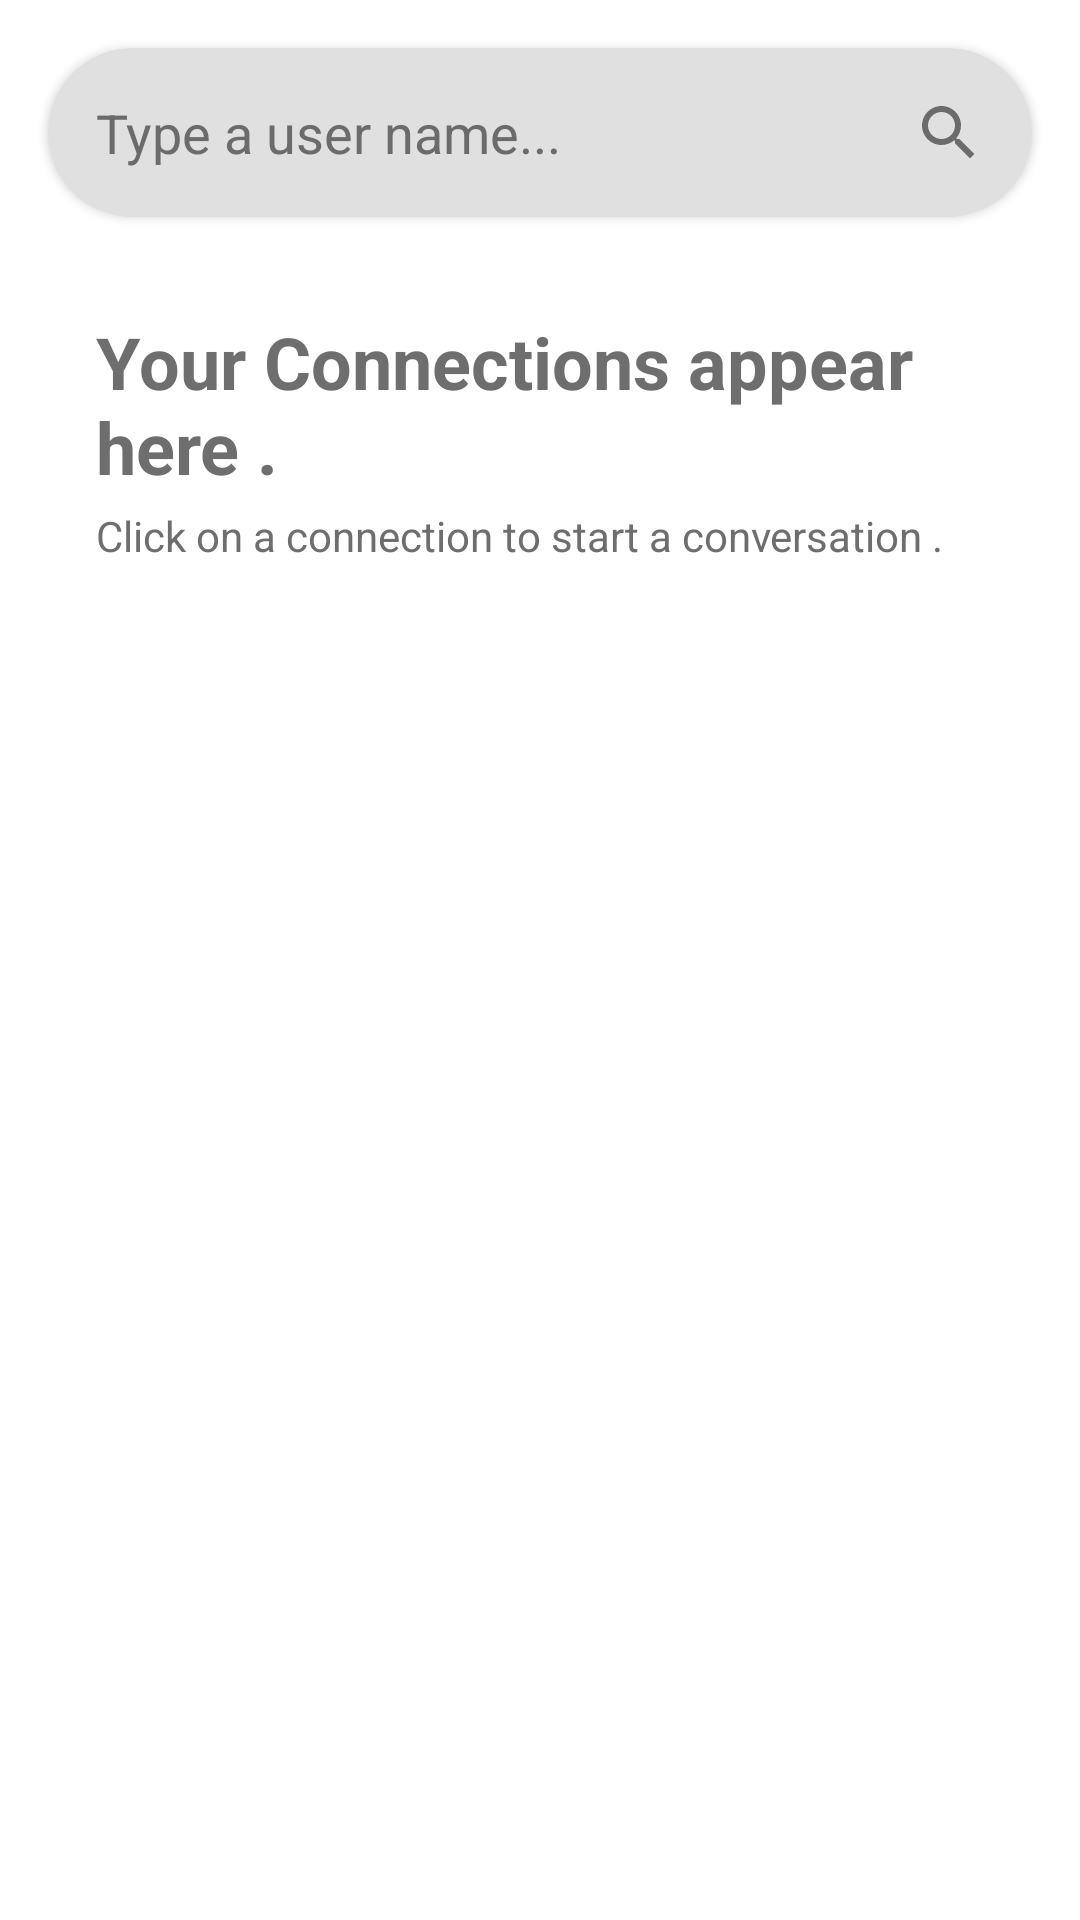

Produce the Android XML layout that renders to this screen, including the resource entries it uses.
<!-- AndroidManifest.xml: application theme AppTheme -->
<!-- res/layout/activity_add_connections.xml -->
<?xml version="1.0" encoding="utf-8"?>
<androidx.constraintlayout.widget.ConstraintLayout xmlns:android="http://schemas.android.com/apk/res/android"
    xmlns:app="http://schemas.android.com/apk/res-auto"
    xmlns:tools="http://schemas.android.com/tools"
    android:layout_width="match_parent"
    android:layout_height="match_parent"
    android:background="#ffffff"
    tools:context=".AddConnectionsActivity">

    <androidx.cardview.widget.CardView
        android:id="@+id/cardView"
        android:layout_width="match_parent"
        android:layout_height="wrap_content"
        android:layout_marginStart="16dp"
        android:layout_marginLeft="16dp"
        android:layout_marginTop="16dp"
        android:layout_marginEnd="16dp"
        android:layout_marginRight="16dp"
        app:cardBackgroundColor="#e0e0e0"
        app:cardCornerRadius="60dp"
        app:layout_constraintEnd_toEndOf="parent"
        app:layout_constraintStart_toStartOf="parent"
        app:layout_constraintTop_toTopOf="parent">

        <LinearLayout
            android:layout_width="match_parent"
            android:layout_height="wrap_content"

            android:orientation="horizontal">

            <AutoCompleteTextView
                android:id="@+id/search_connections_edittext"
                android:layout_width="0dp"
                android:layout_height="match_parent"
                android:layout_weight="1"
                android:background="@android:color/transparent"
                android:hint="Type a user name..."
                android:padding="16dp"
                android:textColorHint="#6b6b6b" />

            <ImageButton
                android:layout_width="0dp"
                android:layout_height="match_parent"
                android:layout_weight="0.2"
                android:id="@+id/search_connections"
                android:background="?attr/selectableItemBackgroundBorderless"
                android:src="@drawable/search_icon" />
        </LinearLayout>
    </androidx.cardview.widget.CardView>

    <LinearLayout
        android:layout_width="match_parent"
        android:layout_height="wrap_content"
        android:orientation="vertical"
        android:id="@+id/linear1"
        app:layout_constraintEnd_toEndOf="parent"
        app:layout_constraintHorizontal_bias="0.0"
        android:layout_marginStart="16dp"
        android:layout_marginLeft="16dp"
        android:layout_marginTop="16dp"
        android:layout_marginEnd="16dp"
        android:layout_marginRight="16dp"
        android:padding="16dp"
        app:layout_constraintStart_toStartOf="parent"
        app:layout_constraintTop_toBottomOf="@+id/cardView" >
        <TextView
            android:id="@+id/textView3"
            android:layout_width="match_parent"
            android:layout_height="wrap_content"
            android:text="Your Connections appear here ."
            android:textColor="#6e6e6e"
            android:textStyle="bold"
            android:textSize="24sp"
            />
        <TextView
            android:layout_width="match_parent"
            android:layout_height="wrap_content"
            android:layout_marginTop="4dp"
            android:text="Click on a connection to start a conversation . "
            android:textColor="#6e6e6e"
            android:textSize="14sp"
            />
    </LinearLayout>

    <androidx.recyclerview.widget.RecyclerView
        android:id="@+id/add_connections_recycler"
        android:layout_width="0dp"
        android:layout_height="0dp"
        app:layout_constraintBottom_toBottomOf="parent"
        app:layout_constraintEnd_toEndOf="parent"
        app:layout_constraintStart_toStartOf="parent"
        app:layout_constraintTop_toBottomOf="@+id/linear1" />

</androidx.constraintlayout.widget.ConstraintLayout>
<!-- resources referenced by this layout -->
<resources>
  <!-- drawable search_icon (drawable) -->
  <vector xmlns:android="http://schemas.android.com/apk/res/android"
      android:width="24dp"
      android:height="24dp"
      android:viewportWidth="24"
      android:viewportHeight="24"
      android:tint="#6b6b6b">
    <path
        android:fillColor="#ffffff"
        android:pathData="M15.5,14h-0.79l-0.28,-0.27C15.41,12.59 16,11.11 16,9.5 16,5.91 13.09,3 9.5,3S3,5.91 3,9.5 5.91,16 9.5,16c1.61,0 3.09,-0.59 4.23,-1.57l0.27,0.28v0.79l5,4.99L20.49,19l-4.99,-5zM9.5,14C7.01,14 5,11.99 5,9.5S7.01,5 9.5,5 14,7.01 14,9.5 11.99,14 9.5,14z"/>
  </vector>
  <style name="AppTheme" parent="Theme.AppCompat.Light.NoActionBar">
          
          <item name="colorPrimary">#00363a</item>
          <item name="colorPrimaryDark">#00363a</item>
          <item name="colorAccent">@color/colorAccent</item>
          <item name="windowNoTitle">true</item>
          <item name="colorControlNormal">@color/colorAccent</item>
          <item name="colorControlHighlight">@color/colorAccent</item>
          <item name="windowActionBar">false</item>
       <item name="android:windowIsTranslucent">true</item>
          <item name="windowActionModeOverlay">true</item>
  
  
  
      </style>
  <!-- not gathered from this repository: default colours our renderer supplied (Android Studio template values) -->
  <color name="colorAccent">#FF03DAC5</color>
</resources>
